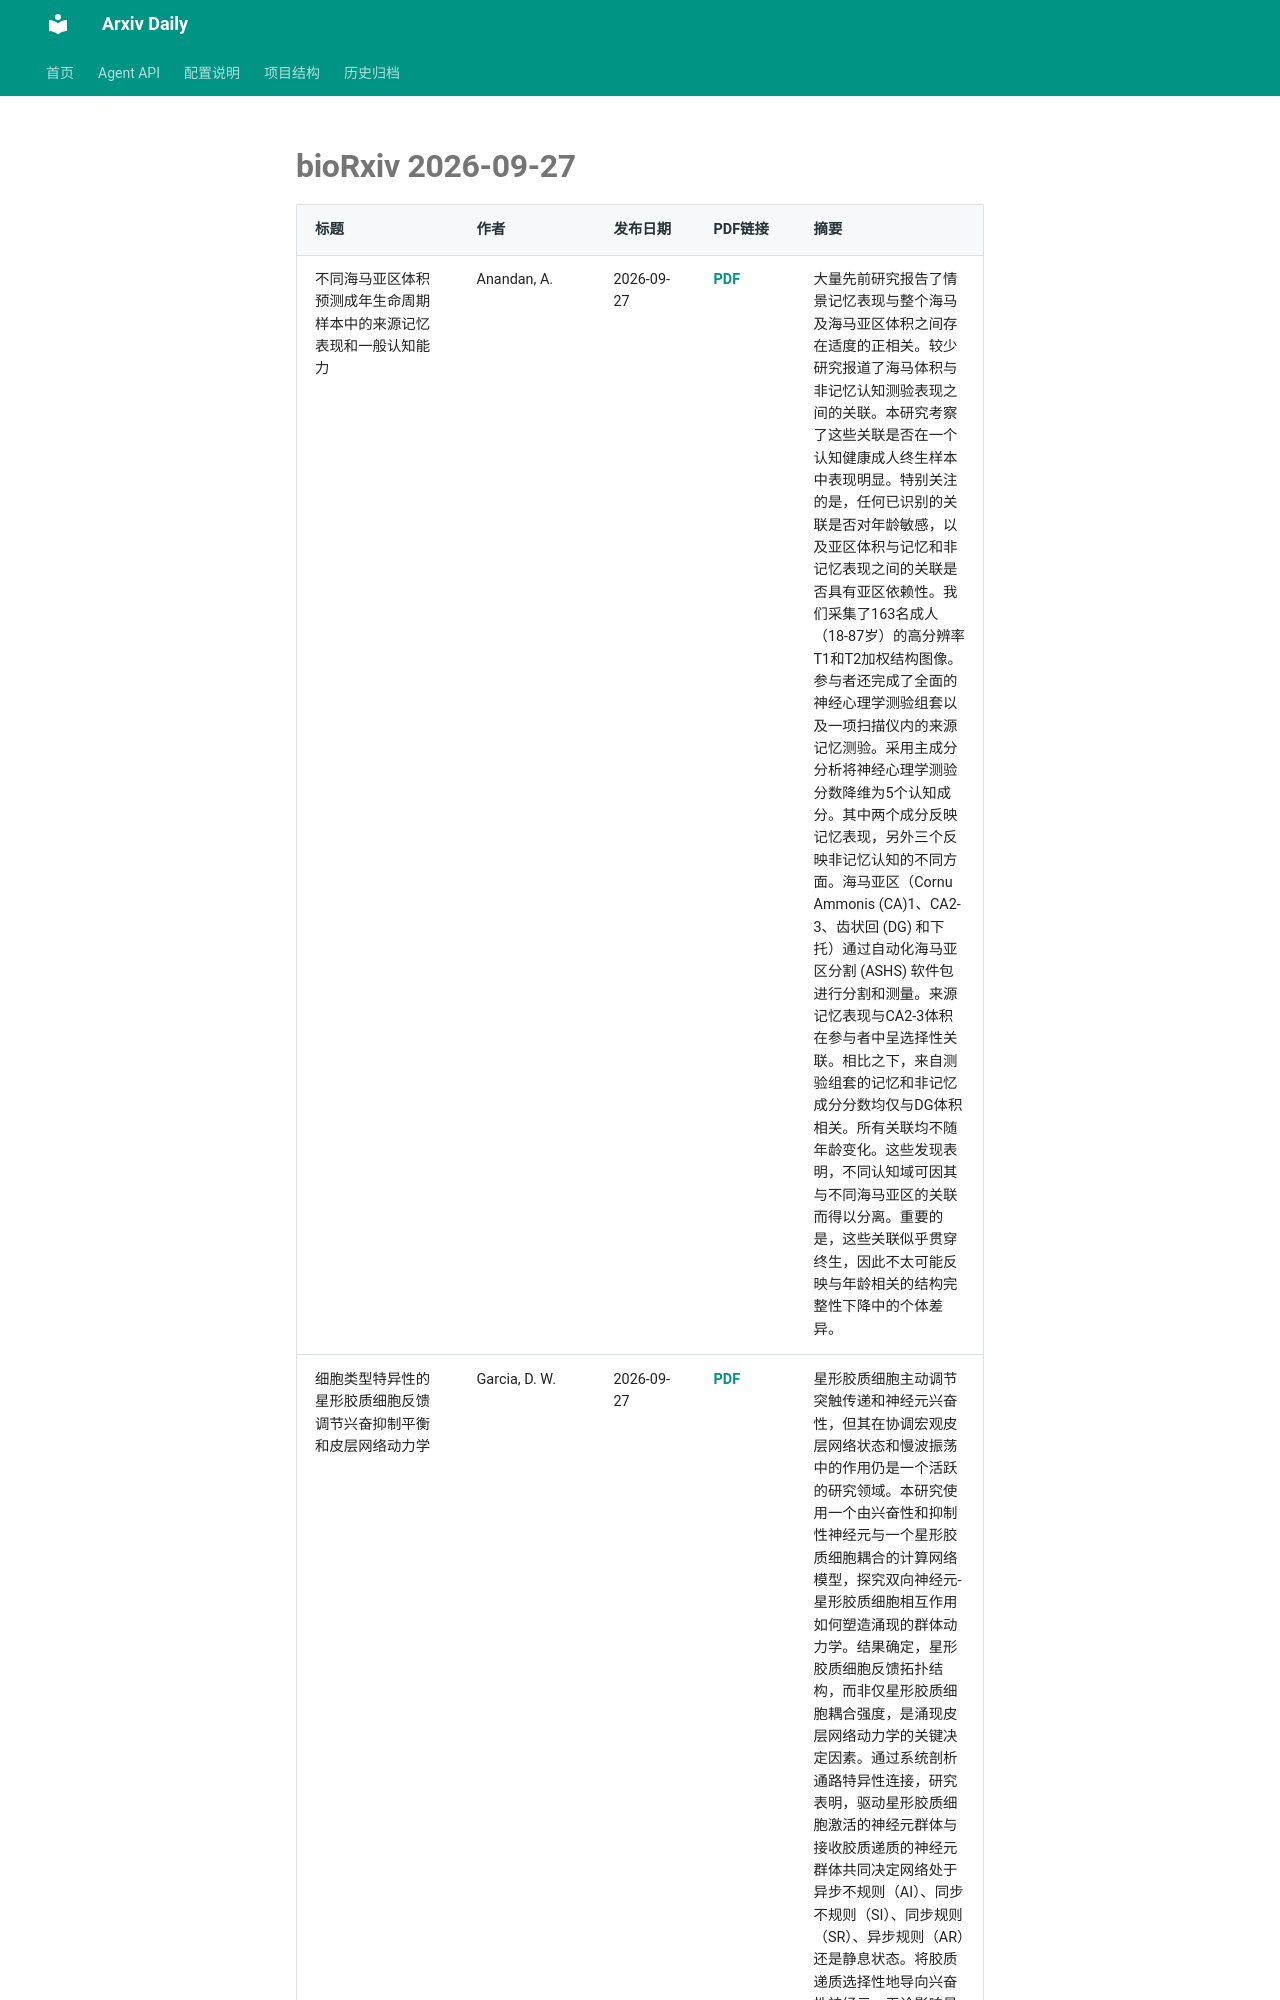

repository: Lcollection/Arxiv_Daily · page: daily-papers/2026-09-27-biorxiv/index.html · generator: mkdocs

# bioRxiv 2026-09-27

| 标题 | 作者 | 发布日期 | PDF链接 | 摘要 |
|------|------|----------|--------|------|
| 不同海马亚区体积预测成年生命周期样本中的来源记忆表现和一般认知能力 | Anandan, A. | 2026-09-27 | [PDF](https://www.biorxiv.org/content/10.64898/2026.09.25.754488v1.full.pdf) | 大量先前研究报告了情景记忆表现与整个海马及海马亚区体积之间存在适度的正相关。较少研究报道了海马体积与非记忆认知测验表现之间的关联。本研究考察了这些关联是否在一个认知健康成人终生样本中表现明显。特别关注的是，任何已识别的关联是否对年龄敏感，以及亚区体积与记忆和非记忆表现之间的关联是否具有亚区依赖性。我们采集了163名成人（18-87岁）的高分辨率T1和T2加权结构图像。参与者还完成了全面的神经心理学测验组套以及一项扫描仪内的来源记忆测验。采用主成分分析将神经心理学测验分数降维为5个认知成分。其中两个成分反映记忆表现，另外三个反映非记忆认知的不同方面。海马亚区（Cornu Ammonis (CA)1、CA2-3、齿状回 (DG) 和下托）通过自动化海马亚区分割 (ASHS) 软件包进行分割和测量。来源记忆表现与CA2-3体积在参与者中呈选择性关联。相比之下，来自测验组套的记忆和非记忆成分分数均仅与DG体积相关。所有关联均不随年龄变化。这些发现表明，不同认知域可因其与不同海马亚区的关联而得以分离。重要的是，这些关联似乎贯穿终生，因此不太可能反映与年龄相关的结构完整性下降中的个体差异。 |
| 细胞类型特异性的星形胶质细胞反馈调节兴奋抑制平衡和皮层网络动力学 | Garcia, D. W. | 2026-09-27 | [PDF](https://www.biorxiv.org/content/10.64898/2026.09.26.754623v1.full.pdf) | 星形胶质细胞主动调节突触传递和神经元兴奋性，但其在协调宏观皮层网络状态和慢波振荡中的作用仍是一个活跃的研究领域。本研究使用一个由兴奋性和抑制性神经元与一个星形胶质细胞耦合的计算网络模型，探究双向神经元-星形胶质细胞相互作用如何塑造涌现的群体动力学。结果确定，星形胶质细胞反馈拓扑结构，而非仅星形胶质细胞耦合强度，是涌现皮层网络动力学的关键决定因素。通过系统剖析通路特异性连接，研究表明，驱动星形胶质细胞激活的神经元群体与接收胶质递质的神经元群体共同决定网络处于异步不规则（AI）、同步不规则（SI）、同步规则（SR）、异步规则（AR）还是静息状态。将胶质递质选择性地导向兴奋性神经
